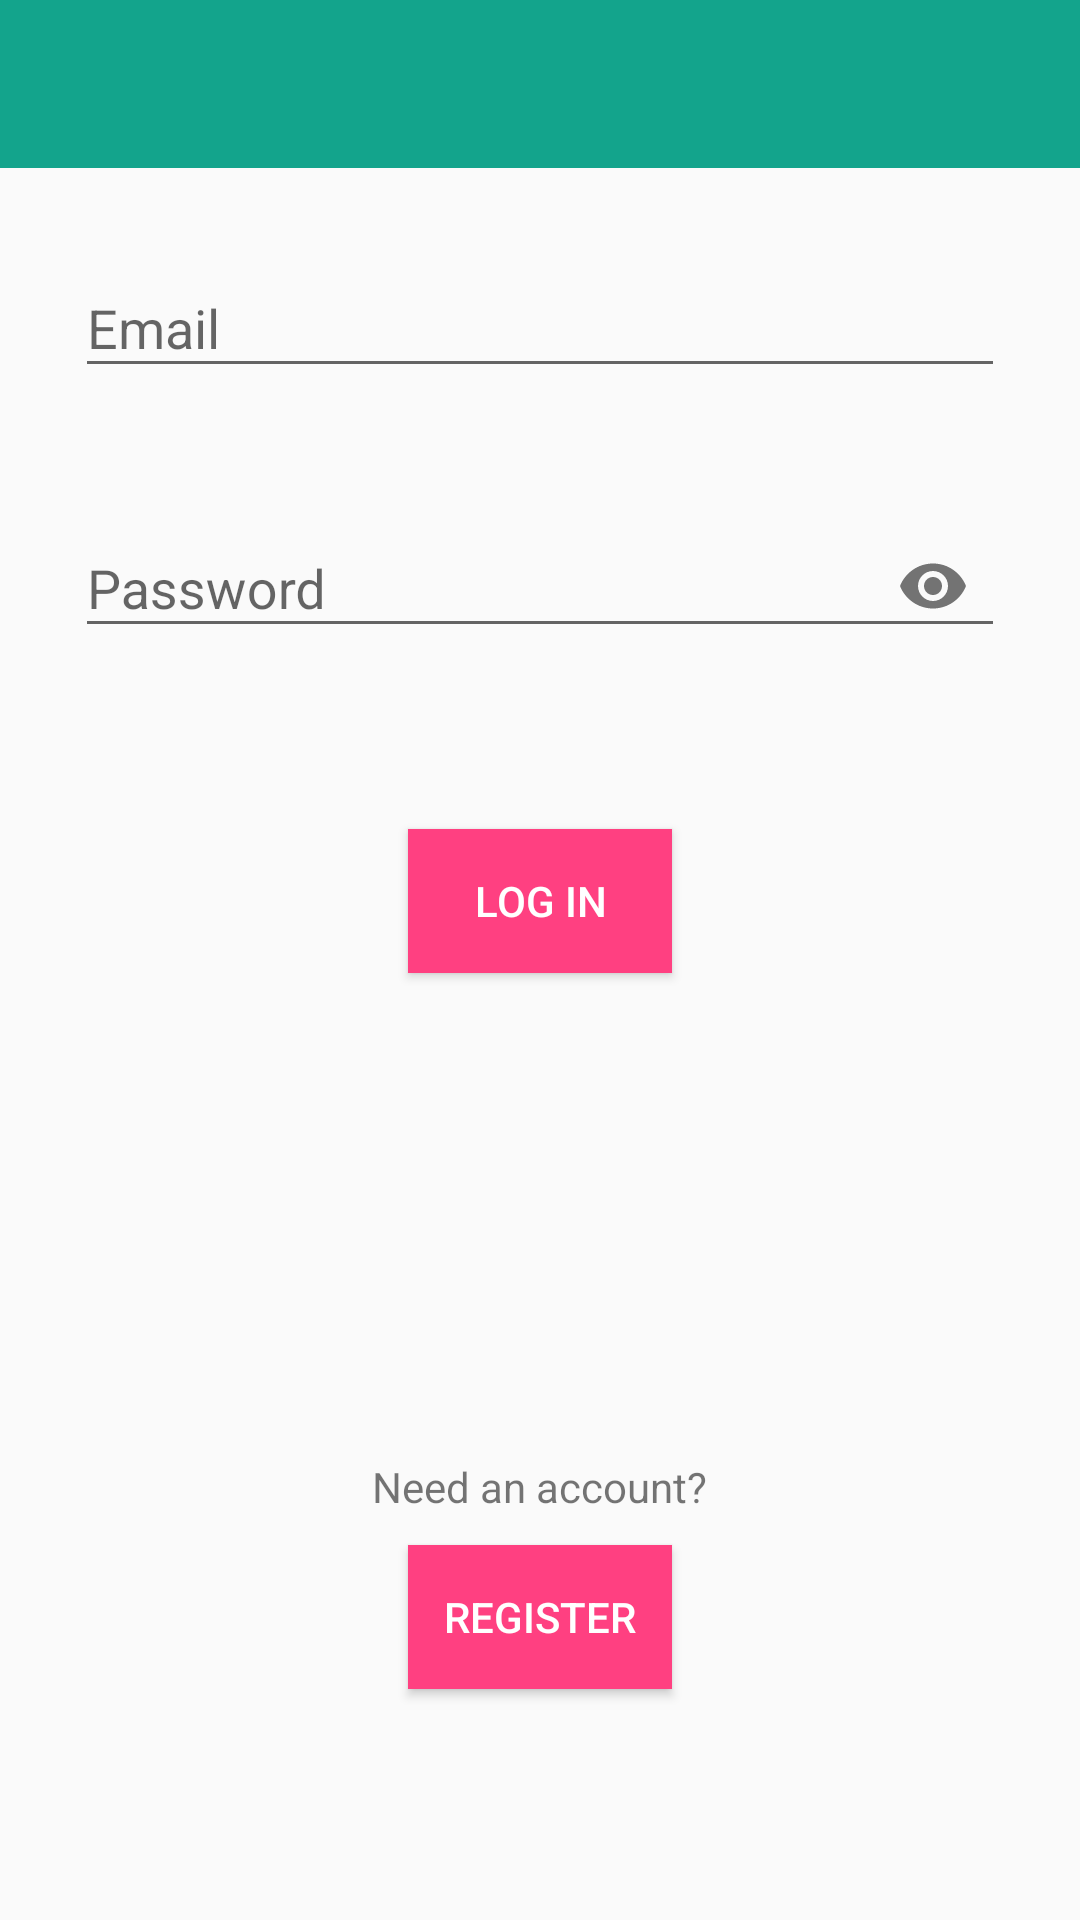

Produce the Android XML layout that renders to this screen, including the resource entries it uses.
<!-- AndroidManifest.xml: application theme AppTheme -->
<!-- res/layout/activity_login.xml -->
<?xml version="1.0" encoding="utf-8"?>
<RelativeLayout xmlns:android="http://schemas.android.com/apk/res/android"
    xmlns:tools="http://schemas.android.com/tools"
    android:layout_width="match_parent"
    android:layout_height="match_parent"
    xmlns:app="http://schemas.android.com/apk/res-auto"
    tools:context="com.example.example.workoutpal.UI.LoginActivity"
    android:clickable="true"
    android:focusable="true"
    android:focusableInTouchMode="true"
    android:id="@+id/login_activity">

    <android.support.design.widget.AppBarLayout
        android:layout_width="match_parent"
        android:layout_height="wrap_content"
        android:id="@+id/appBarLayout">
        <android.support.v7.widget.Toolbar
            android:id="@+id/toolbar"
            android:layout_width="match_parent"
            android:layout_height="?attr/actionBarSize"
            app:theme="@style/ThemeOverlay.AppCompat.Dark.ActionBar"
            app:popupTheme="@style/ThemeOverlay.AppCompat.Light"
            app:layout_scrollFlags="enterAlways"/>
    </android.support.design.widget.AppBarLayout>

    <Button
        android:id="@+id/registerButton"
        android:layout_width="wrap_content"
        android:layout_height="wrap_content"
        android:layout_alignParentBottom="true"
        android:layout_centerHorizontal="true"
        android:layout_marginBottom="77dp"
        android:background="@color/colorAccent"
        android:onClick="loginRegisterOnClick"
        android:text="@string/register_regactivity"
        android:textColor="@color/cardview_light_background" />

    <TextView
        android:id="@+id/textView3"
        android:layout_width="wrap_content"
        android:layout_height="wrap_content"
        android:text="@string/need_an_account"
        android:layout_marginBottom="10dp"
        android:layout_above="@+id/registerButton"
        android:layout_centerHorizontal="true" />

    <android.support.design.widget.TextInputLayout
        android:paddingLeft="25dp"
        android:paddingRight="25dp"
        android:id="@+id/emailField"
        android:layout_width="match_parent"
        android:layout_height="wrap_content"
        android:layout_marginTop="21dp"
        android:hint="Email"
        android:layout_below="@+id/appBarLayout"
        android:layout_alignParentLeft="true"
        android:layout_alignParentStart="true">

        <EditText
            android:id="@+id/editText"
            android:layout_width="match_parent"
            android:layout_height="wrap_content"
            android:layout_alignParentLeft="true"
            android:layout_alignParentStart="true"
            android:layout_below="@+id/passwordField"
            android:layout_weight="1"
            android:inputType="textEmailAddress" />
    </android.support.design.widget.TextInputLayout>

    <android.support.design.widget.TextInputLayout
        android:paddingLeft="25dp"
        android:paddingRight="25dp"
        android:id="@+id/passwordField"
        android:layout_width="match_parent"
        android:layout_height="wrap_content"
        android:layout_marginTop="31dp"
        android:hint="Password"
        app:passwordToggleEnabled="true"
        android:layout_below="@+id/emailField"
        android:layout_alignParentLeft="true"
        android:layout_alignParentStart="true">

        <EditText
            android:id="@+id/editText2"
            android:layout_width="match_parent"
            android:layout_height="wrap_content"
            android:inputType="textPassword" />
    </android.support.design.widget.TextInputLayout>

    <Button
        android:id="@+id/loginButton"
        android:layout_width="wrap_content"
        android:layout_height="wrap_content"
        android:layout_alignLeft="@+id/registerButton"
        android:layout_alignStart="@+id/registerButton"
        android:layout_below="@+id/passwordField"
        android:layout_marginTop="57dp"
        android:background="@color/colorAccent"
        android:onClick="loginOnClick"
        android:text="@string/log_in_loginactivity"
        android:textColor="@color/cardview_light_background" />

    <ProgressBar
        android:id="@+id/progress_bar"
        style="@style/Widget.AppCompat.ProgressBar"
        android:layout_width="match_parent"
        android:layout_height="wrap_content"
        android:layout_below="@+id/loginButton"
        android:layout_marginTop="15dp"
        android:elevation="0dp"
        android:indeterminate="true"
        android:theme="@style/CircularProgress"
        android:visibility="gone" />

</RelativeLayout>
<!-- resources referenced by this layout -->
<resources>
  <color name="colorAccent">#FF4081</color>
  <string name="log_in_loginactivity">Log in</string>
  <string name="need_an_account">Need an account?</string>
  <string name="register_regactivity">Register</string>
  <style name="AppTheme" parent="Theme.AppCompat.Light.NoActionBar">
          
          <item name="windowNoTitle">true</item>
          <item name="windowActionBar">false</item>
          <item name="colorPrimary">@color/colorPrimary</item>
          <item name="colorPrimaryDark">@color/colorPrimaryDark</item>
          <item name="colorAccent">@color/colorAccent</item>
      </style>
  <color name="colorPrimary">#13a48c</color>
  <color name="colorPrimaryDark">#303F9F</color>
</resources>
